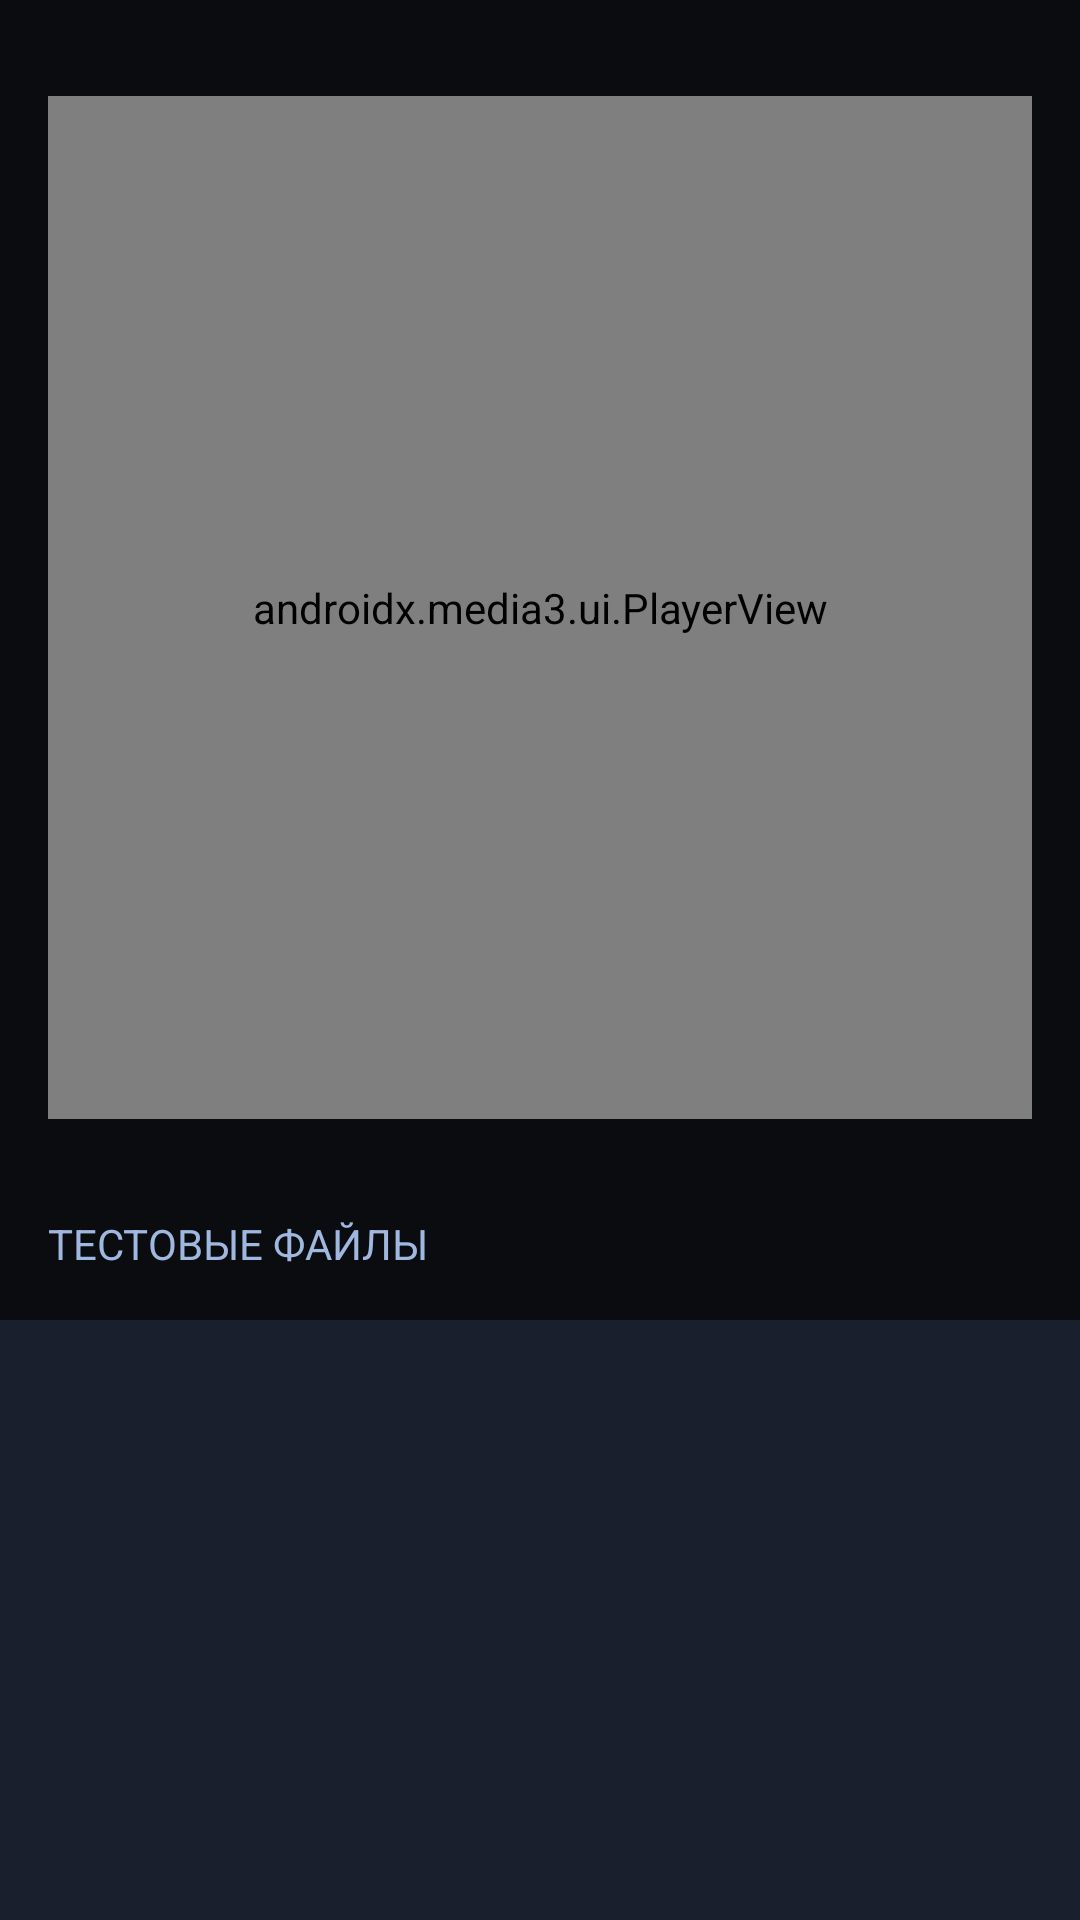

The Android layout XML behind this screen, and the referenced resources:
<!-- AndroidManifest.xml: application theme Theme.OrionPlayer -->
<!-- res/layout/activity_player.xml -->
<?xml version="1.0" encoding="utf-8"?>
<LinearLayout xmlns:android="http://schemas.android.com/apk/res/android"
    xmlns:app="http://schemas.android.com/apk/res-auto"
    android:layout_width="match_parent"
    android:layout_height="match_parent"
    android:orientation="vertical"
    android:background="#0A0C10">

    
    <ImageView
        android:id="@+id/logo"
        android:layout_width="120dp"
        android:layout_height="wrap_content"
        android:layout_gravity="center_horizontal"
        android:layout_marginTop="16dp"
        android:src="@drawable/icon_header"
        android:adjustViewBounds="true"/>

    
    <androidx.media3.ui.PlayerView
        android:id="@+id/player_view"
        android:layout_width="match_parent"
        android:layout_height="0dp"
        android:layout_weight="1"
        android:layout_margin="16dp"
        app:show_buffering="when_playing"
        app:use_controller="true" />

    
    <TextView
        android:layout_width="match_parent"
        android:layout_height="wrap_content"
        android:text="ТЕСТОВЫЕ ФАЙЛЫ"
        android:textColor="#A0B8E0"
        android:padding="16dp"
        android:textSize="14sp"/>

    <ListView
        android:id="@+id/file_list"
        android:layout_width="match_parent"
        android:layout_height="200dp"
        android:background="#1A1F2E"
        android:divider="#2E3A48"
        android:dividerHeight="1dp"/>
</LinearLayout>
<!-- resources referenced by this layout -->
<resources>
  <style name="Theme.OrionPlayer" parent="Theme.AppCompat.DayNight.NoActionBar">
          <item name="android:windowBackground">@color/black</item>
          <item name="colorPrimary">@color/primary</item>
          <item name="colorPrimaryDark">@color/black</item>
      </style>
  <color name="black">#0A0C10</color>
  <color name="primary">#3A4A5E</color>
</resources>
